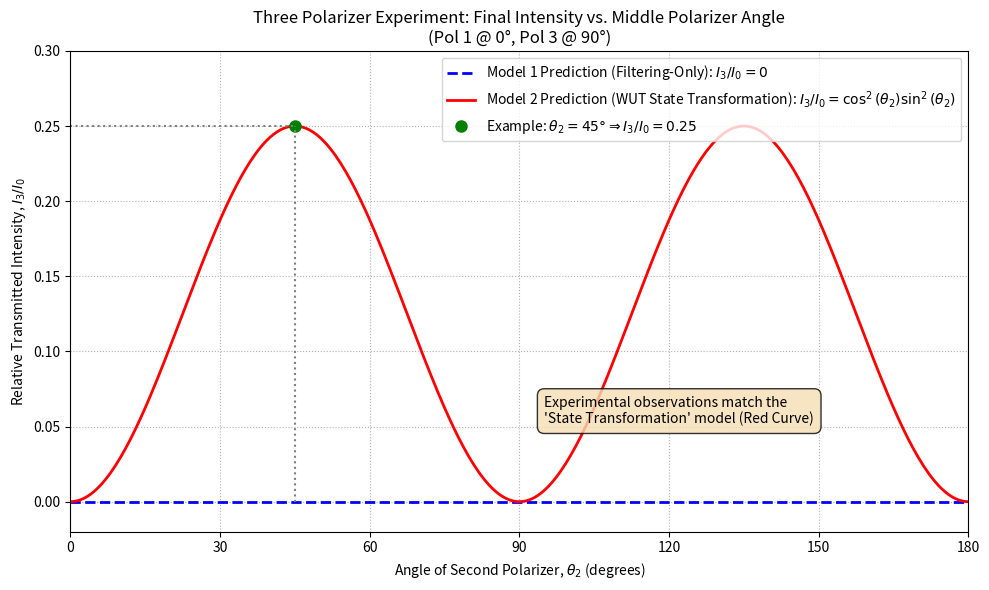

This chart was generated by the following Python code:
# Reference internal research file 'TOP FILE - Bell - Malus LHV/three_polarizer/paper1_figure2.py'

import numpy as np
import matplotlib.pyplot as plt

# --- Constants and Setup ---
THETA1_DEG = 0      # Angle of the first polarizer (degrees)
THETA3_DEG = 90      # Angle of the third polarizer (degrees)
I0_RELATIVE = 1.0  # Assume intensity after Pol 1 is 1.0 for relative comparison

# --- Angle Range for Second Polarizer ---
theta2_deg = np.linspace(0, 180, 360) # Vary theta2 from 0 to 180 degrees
theta2_rad = np.deg2rad(theta2_deg)

# --- Intensity Calculations ---

# Model 1: Hypothetical 'Filtering-Only'
intensity3_model1 = np.zeros_like(theta2_deg) # Result is always 0

# Model 2: WUT 'State Transformation'
intensity3_model2 = I0_RELATIVE * np.cos(theta2_rad)**2 * np.sin(theta2_rad)**2

# --- Specific Example Point (theta2 = 45 degrees) ---
theta2_example_deg = 45
theta2_example_rad = np.deg2rad(theta2_example_deg)
intensity_example = I0_RELATIVE * np.cos(theta2_example_rad)**2 * np.sin(theta2_example_rad)**2

# --- Plotting ---
plt.figure(figsize=(10, 6))

# Plot Model 1 Prediction
plt.plot(theta2_deg, intensity3_model1, 'b--', lw=2,
         label='Model 1 Prediction (Filtering-Only): $I_3/I_0 = 0$')

# Plot Model 2 Prediction (Matches Experiment)
plt.plot(theta2_deg, intensity3_model2, 'r-', lw=2,
         label='Model 2 Prediction (WUT State Transformation): $I_3/I_0 = \\cos^2(\\theta_2)\\sin^2(\\theta_2)$')

# Plot the specific example point
plt.plot(theta2_example_deg, intensity_example, 'go', markersize=8,
         label=f'Example: $\\theta_2={theta2_example_deg}° \\Rightarrow I_3/I_0={intensity_example:.2f}$')
plt.vlines(theta2_example_deg, 0, intensity_example, colors='gray', linestyles='dotted')
plt.hlines(intensity_example, 0, theta2_example_deg, colors='gray', linestyles='dotted')

# --- Labels and Formatting ---
plt.xlabel('Angle of Second Polarizer, $\\theta_2$ (degrees)')
plt.ylabel('Relative Transmitted Intensity, $I_3 / I_0$')
plt.title('Three Polarizer Experiment: Final Intensity vs. Middle Polarizer Angle\n(Pol 1 @ {}°, Pol 3 @ {}°)'.format(THETA1_DEG, THETA3_DEG))
plt.ylim(-0.02, 0.3) # Set y-limit slightly below 0 for visibility of the blue line
plt.xlim(0, 180)
plt.xticks(np.arange(0, 181, 30))
plt.grid(True, linestyle=':')
plt.legend(loc='upper right') # Keep legend in upper right

# Add explanatory text - MOVED TO AVOID OVERLAP
plt.text(95, 0.05, "Experimental observations match the\n'State Transformation' model (Red Curve)",
         fontsize=10, ha='left', va='bottom', 
         bbox=dict(boxstyle='round,pad=0.5', fc='wheat', alpha=0.8))

plt.tight_layout()
plt.show()